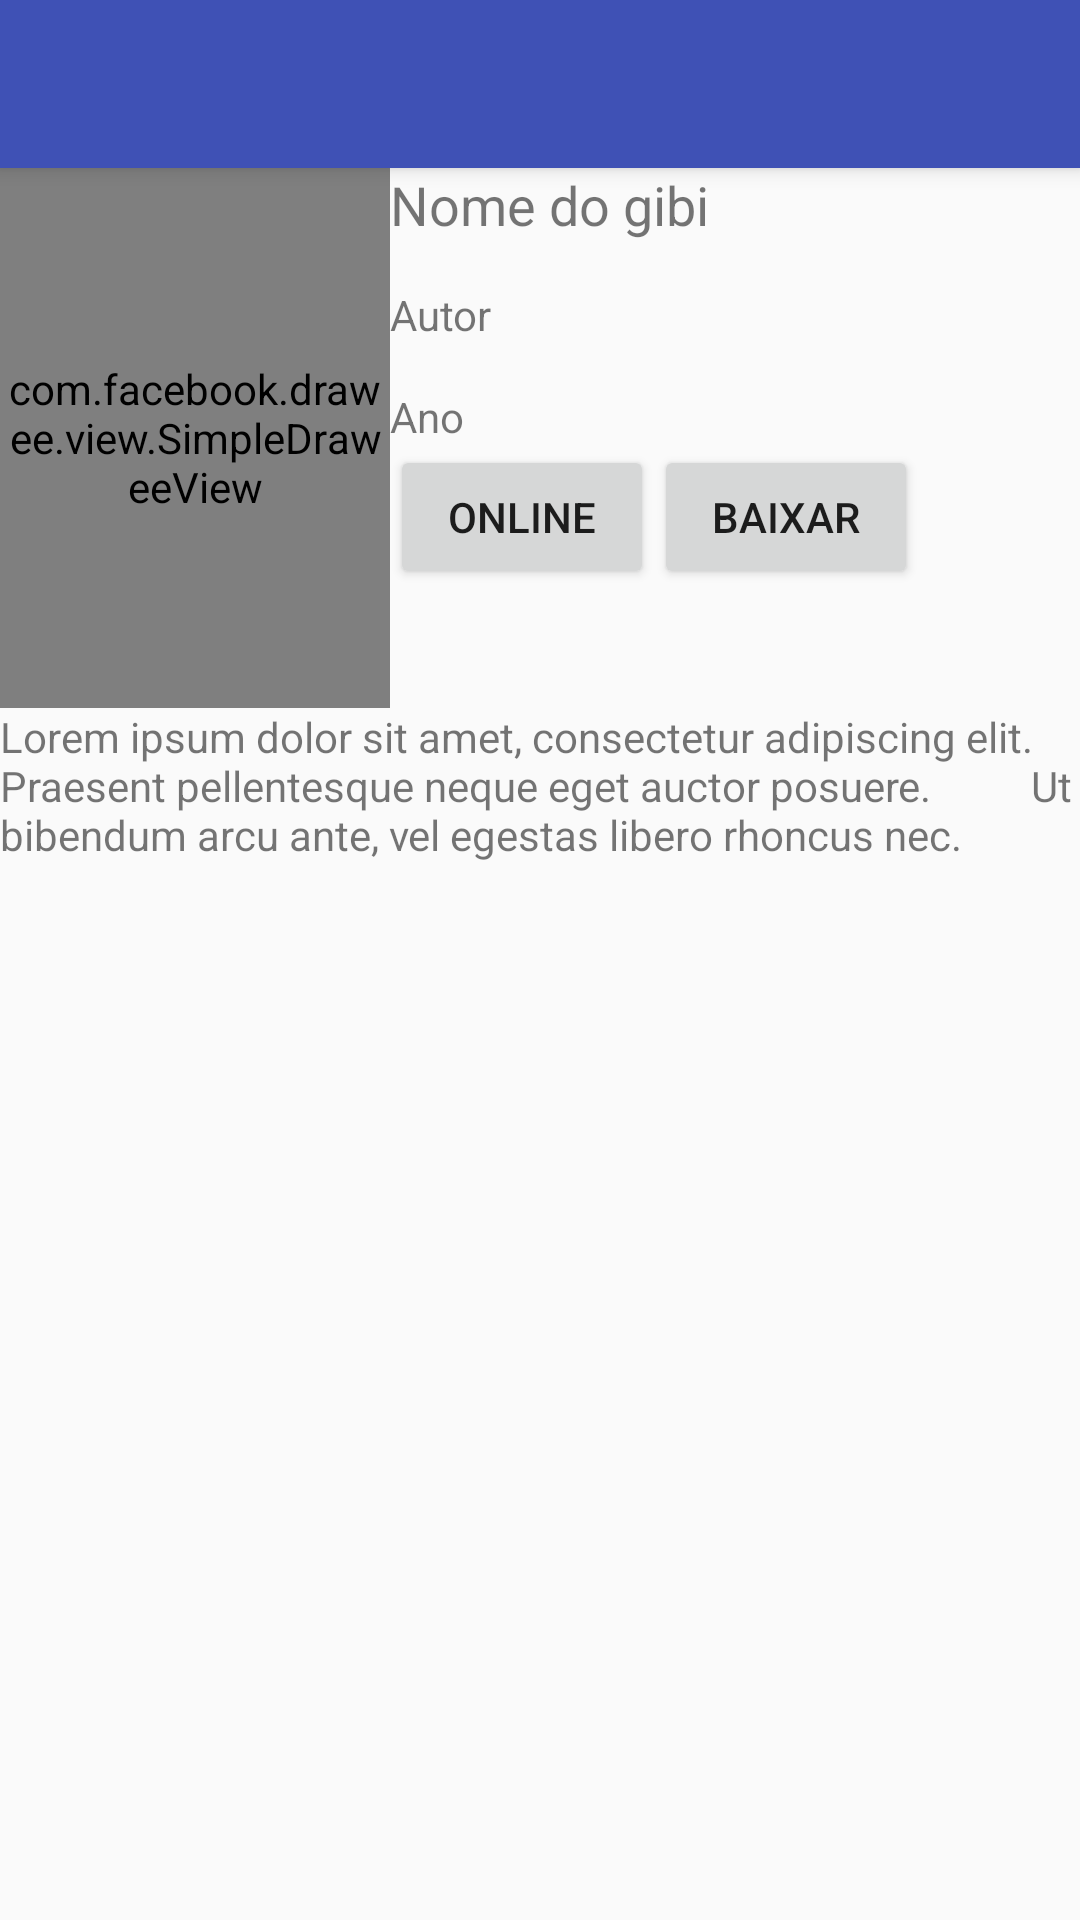

Reconstruct the res/layout file that produces this screen, plus the resources it refers to.
<!-- AndroidManifest.xml: activity theme AppTheme -->
<!-- res/layout/activity_descricao_gibi.xml -->
<?xml version="1.0" encoding="utf-8"?>
<android.support.design.widget.CoordinatorLayout xmlns:android="http://schemas.android.com/apk/res/android"
    xmlns:app="http://schemas.android.com/apk/res-auto"
    xmlns:tools="http://schemas.android.com/tools"
    android:layout_width="match_parent"
    android:layout_height="match_parent"
    tools:context="com.example.fulanoeciclano.geek.Activitys.DescricaoGibiActivity">

    <android.support.design.widget.AppBarLayout
        android:layout_width="match_parent"
        android:layout_height="wrap_content"
        android:theme="@style/AppTheme.AppBarOverlay">

        <android.support.v7.widget.Toolbar
            android:id="@+id/toolbar"
            android:layout_width="match_parent"
            android:layout_height="?attr/actionBarSize"
            android:background="?attr/colorPrimary"
            app:popupTheme="@style/AppTheme.PopupOverlay" />

    </android.support.design.widget.AppBarLayout>

    <include layout="@layout/content_descricao_gibi" />



</android.support.design.widget.CoordinatorLayout>
<!-- res/layout/content_descricao_gibi.xml (included above) -->
<?xml version="1.0" encoding="utf-8"?>
<LinearLayout xmlns:android="http://schemas.android.com/apk/res/android"
    xmlns:app="http://schemas.android.com/apk/res-auto"
    xmlns:tools="http://schemas.android.com/tools"
    android:layout_width="match_parent"
    android:layout_height="match_parent"
    android:orientation="vertical"
    app:layout_behavior="@string/appbar_scrolling_view_behavior"
    tools:context="com.example.fulanoeciclano.geek.Activitys.DescricaoGibiActivity"
    tools:showIn="@layout/activity_descricao_gibi">

    <LinearLayout
        android:layout_width="wrap_content"
        android:layout_height="wrap_content"
        android:orientation="horizontal">
    <com.facebook.drawee.view.SimpleDraweeView
        android:id="@+id/simpleDraweeView"
        android:layout_width="130dp"
        android:layout_height="180dp"
        android:background="@drawable/carregando"
         />

<LinearLayout
    android:layout_width="wrap_content"
    android:layout_height="wrap_content"
    android:orientation="vertical"
   >
    <TextView
        android:layout_width="wrap_content"
        android:layout_height="wrap_content"
        android:text="Nome do gibi"
        android:id="@+id/descricao_nome_gibi"
        android:textSize="18sp"/>
    <TextView
        android:id="@+id/descricao_autor_gibi"
        android:layout_width="wrap_content"
        android:layout_height="wrap_content"
        android:text="Autor"
        android:paddingTop="15dp"/>

    <TextView
        android:id="@+id/descricao_ano_gibi"
        android:layout_width="wrap_content"
        android:layout_height="wrap_content"
        android:paddingTop="15dp"
        android:text="Ano"
        />
    <LinearLayout
        android:layout_width="wrap_content"
        android:layout_height="wrap_content"
        android:orientation="horizontal">
<Button
    android:id="@+id/descricao_btn_online"
    android:layout_width="wrap_content"
    android:layout_height="wrap_content"
    android:text="Online"/>
        <Button
            android:id="@+id/descricao_btn_baixar"
            android:layout_width="wrap_content"
            android:layout_height="wrap_content"
            android:text="Baixar"/>
    </LinearLayout>
</LinearLayout>
    </LinearLayout>
    <TextView
        android:id="@+id/descricao_descricao_gibi"
        android:layout_width="wrap_content"
        android:layout_height="wrap_content"
        android:text="Lorem ipsum dolor sit amet, consectetur adipiscing elit.
         Praesent pellentesque neque eget auctor posuere.
         Ut bibendum arcu ante, vel egestas libero rhoncus nec. "/>

    <android.support.v7.widget.RecyclerView
        android:id="@+id/recycleview_descricao_gibi"
        android:layout_width="match_parent"
        android:layout_height="wrap_content">

    </android.support.v7.widget.RecyclerView>
</LinearLayout>
<!-- resources referenced by this layout -->
<resources>
  <style name="AppTheme.AppBarOverlay" parent="ThemeOverlay.AppCompat.Dark.ActionBar" />
  <style name="AppTheme.PopupOverlay" parent="ThemeOverlay.AppCompat.Light" />
  <style name="AppTheme" parent="Theme.AppCompat.Light.NoActionBar">
          
          <item name="colorPrimary">@color/colorPrimary</item>
          <item name="colorPrimaryDark">@color/colorPrimaryDark</item>
          <item name="colorAccent">@color/colorAccent</item>
      </style>
  <color name="colorPrimary">#3F51B5</color>
  <color name="colorPrimaryDark">#303F9F</color>
  <color name="colorAccent">#FF4081</color>
</resources>
